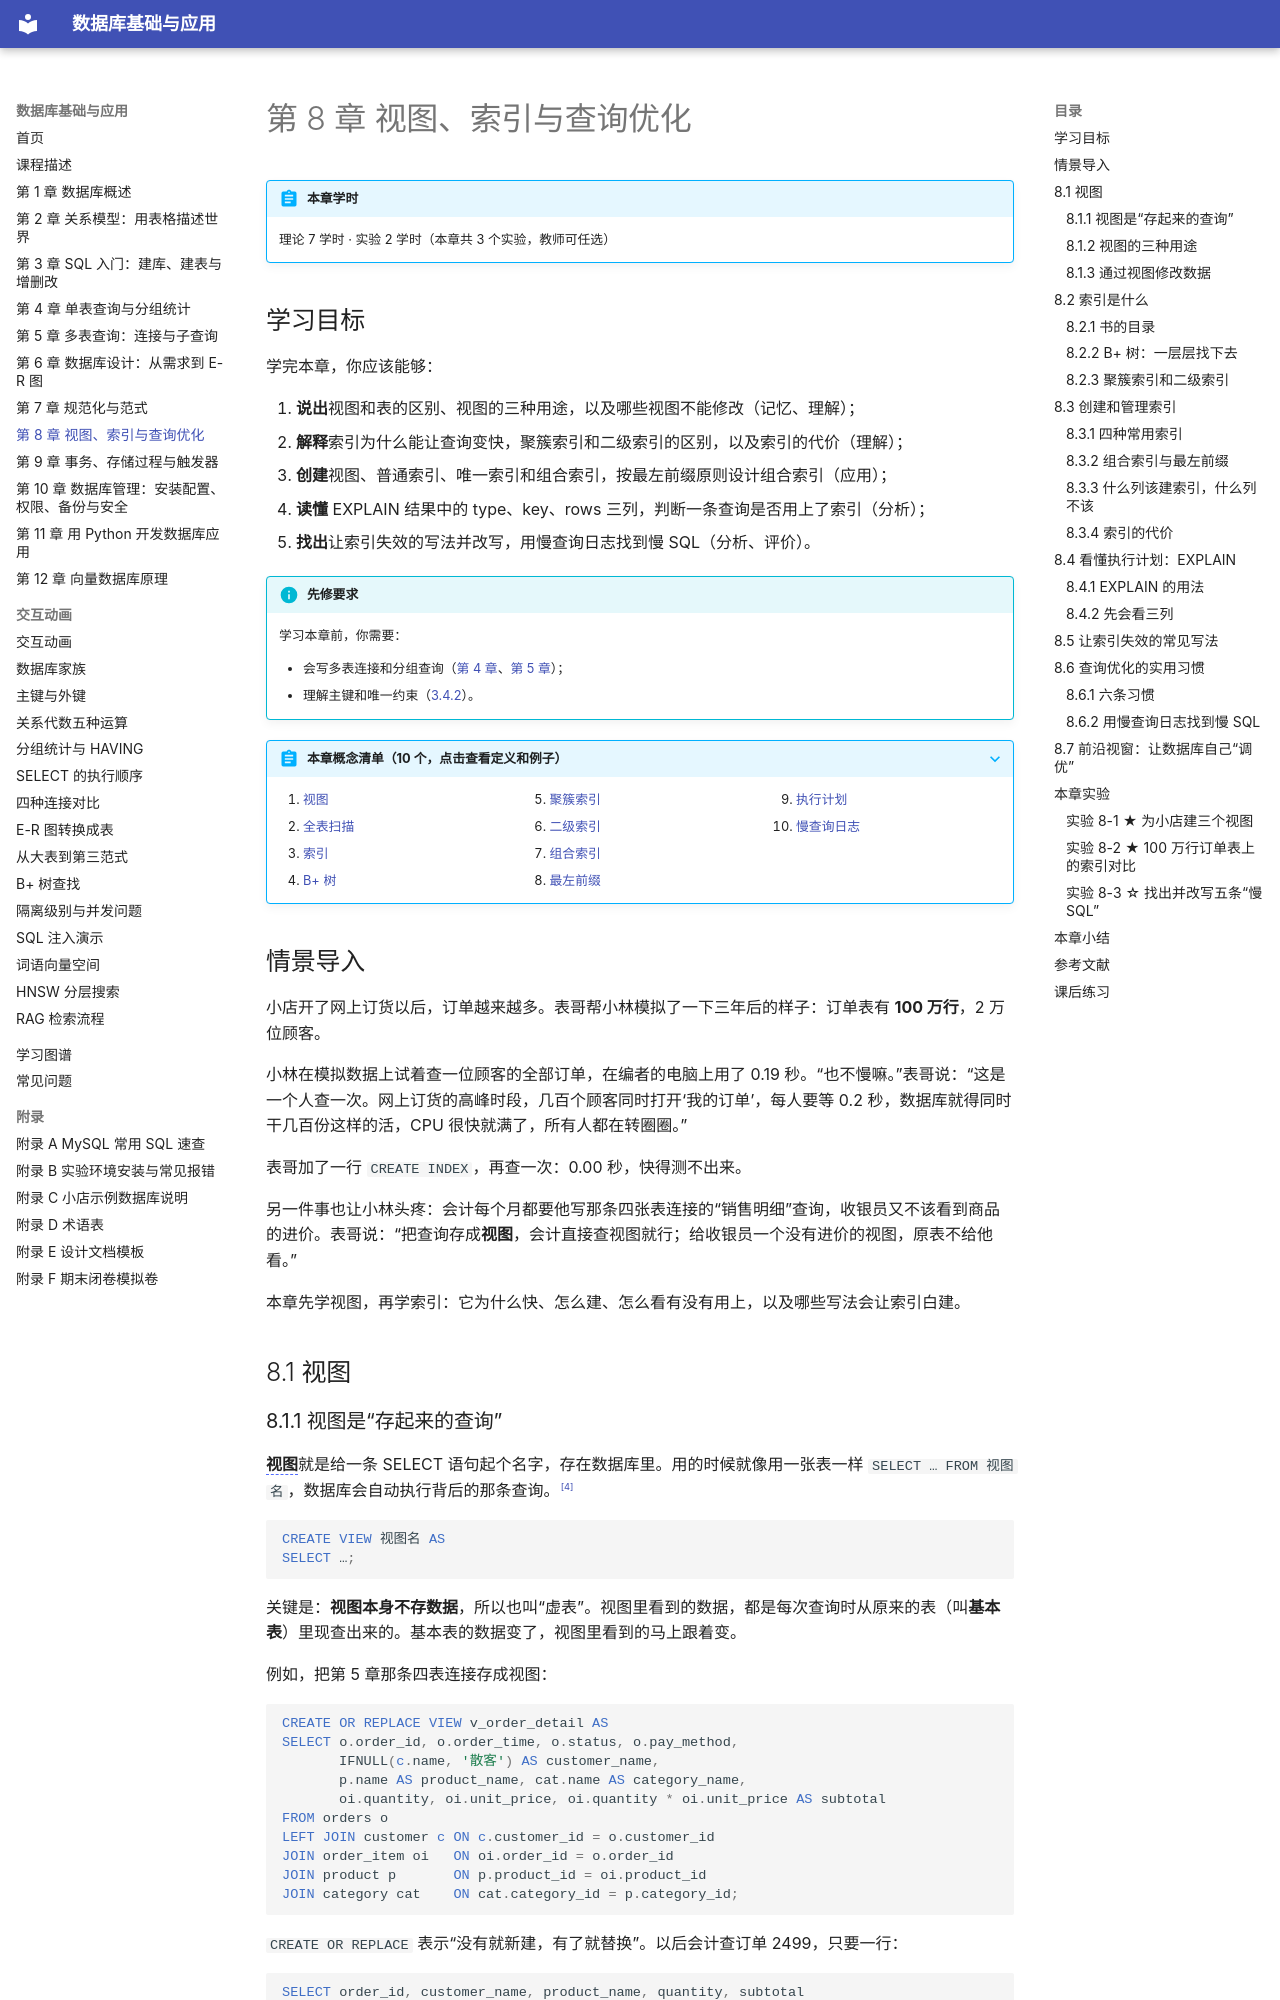

repository: MingziFu9/database-textbook · page: chapters/08-view-index/index.html · generator: mkdocs

---
title: 第 8 章 视图、索引与查询优化
description: 视图的概念、创建和用途，可更新视图与 WITH CHECK OPTION；索引像书的目录，B+ 树的直观原理，聚簇索引与二级索引；主键、唯一、普通和组合索引，最左前缀；用 EXPLAIN 看执行计划；索引失效的常见写法；慢查询日志和查询优化的实用习惯
---

# 第 8 章 视图、索引与查询优化

!!! abstract "本章学时"
    理论 7 学时 · 实验 2 学时（本章共 3 个实验，教师可任选）

## 学习目标

学完本章，你应该能够：

1. **说出**视图和表的区别、视图的三种用途，以及哪些视图不能修改（记忆、理解）；
2. **解释**索引为什么能让查询变快，聚簇索引和二级索引的区别，以及索引的代价（理解）；
3. **创建**视图、普通索引、唯一索引和组合索引，按最左前缀原则设计组合索引（应用）；
4. **读懂** EXPLAIN 结果中的 type、key、rows 三列，判断一条查询是否用上了索引（分析）；
5. **找出**让索引失效的写法并改写，用慢查询日志找到慢 SQL（分析、评价）。

!!! info "先修要求"
    学习本章前，你需要：

    - 会写多表连接和分组查询（[第 4 章](../04-single-table-query/index.md)、[第 5 章](../05-multi-table-query/index.md)）；
    - 理解主键和唯一约束（[3.4.2](../03-sql-ddl-dml/index.md#342)）。

??? abstract "本章概念清单（10 个，点击查看定义和例子）"
    1. [视图](../../appendix/glossary.md#g-视图)
    2. [全表扫描](../../appendix/glossary.md#g-全表扫描)
    3. [索引](../../appendix/glossary.md#g-索引)
    4. [B+ 树](../../appendix/glossary.md#g-B+-树)
    5. [聚簇索引](../../appendix/glossary.md#g-聚簇索引)
    6. [二级索引](../../appendix/glossary.md#g-二级索引)
    7. [组合索引](../../appendix/glossary.md#g-组合索引)
    8. [最左前缀](../../appendix/glossary.md#g-最左前缀)
    9. [执行计划](../../appendix/glossary.md#g-执行计划)
    10. [慢查询日志](../../appendix/glossary.md#g-慢查询日志)

## 情景导入

小店开了网上订货以后，订单越来越多。表哥帮小林模拟了一下三年后的样子：订单表有 **100 万行**，2 万位顾客。

小林在模拟数据上试着查一位顾客的全部订单，在编者的电脑上用了 0.19 秒。“也不慢嘛。”表哥说：“这是一个人查一次。网上订货的高峰时段，几百个顾客同时打开‘我的订单’，每人要等 0.2 秒，数据库就得同时干几百份这样的活，CPU 很快就满了，所有人都在转圈圈。”

表哥加了一行 `CREATE INDEX`，再查一次：0.00 秒，快得测不出来。

另一件事也让小林头疼：会计每个月都要他写那条四张表连接的“销售明细”查询，收银员又不该看到商品的进价。表哥说：“把查询存成**视图**，会计直接查视图就行；给收银员一个没有进价的视图，原表不给他看。”

本章先学视图，再学索引：它为什么快、怎么建、怎么看有没有用上，以及哪些写法会让索引白建。

## 8.1 视图
